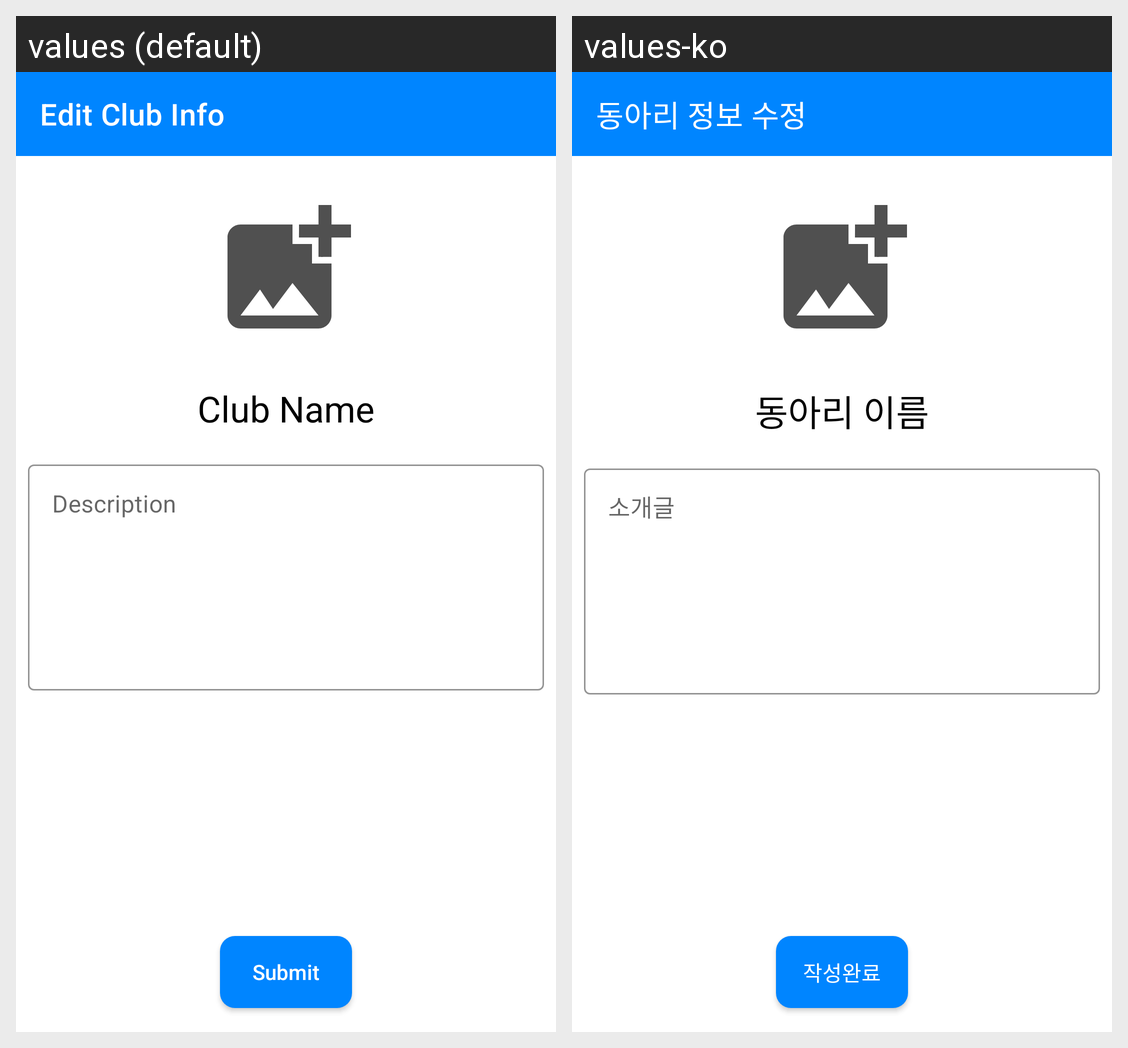

Translations of the strings shown on this Android screen, per locale in the grid:
Android screen res/layout/activity_club_profile.xml rendered under 2 locales, left to right: values (default), values-ko. Device: Nexus 5 (rendered at 1080×1920; each locale shown at half size, 540×960, under a caption strip naming it); theme Theme.ClubBoard.
Strings drawn on this screen, with the default value and each locale's value (text and hints the layout hard-codes, and strings that could not be matched under every locale, appear in the picture but are not listed):

text_modify_club
  values: Edit Club Info
  values-ko: 동아리 정보 수정

text_submit_post
  values: Submit
  values-ko: 작성완료

text_club_name
  values: Club Name
  values-ko: 동아리 이름

text_description
  values: Description
  values-ko: 소개글
